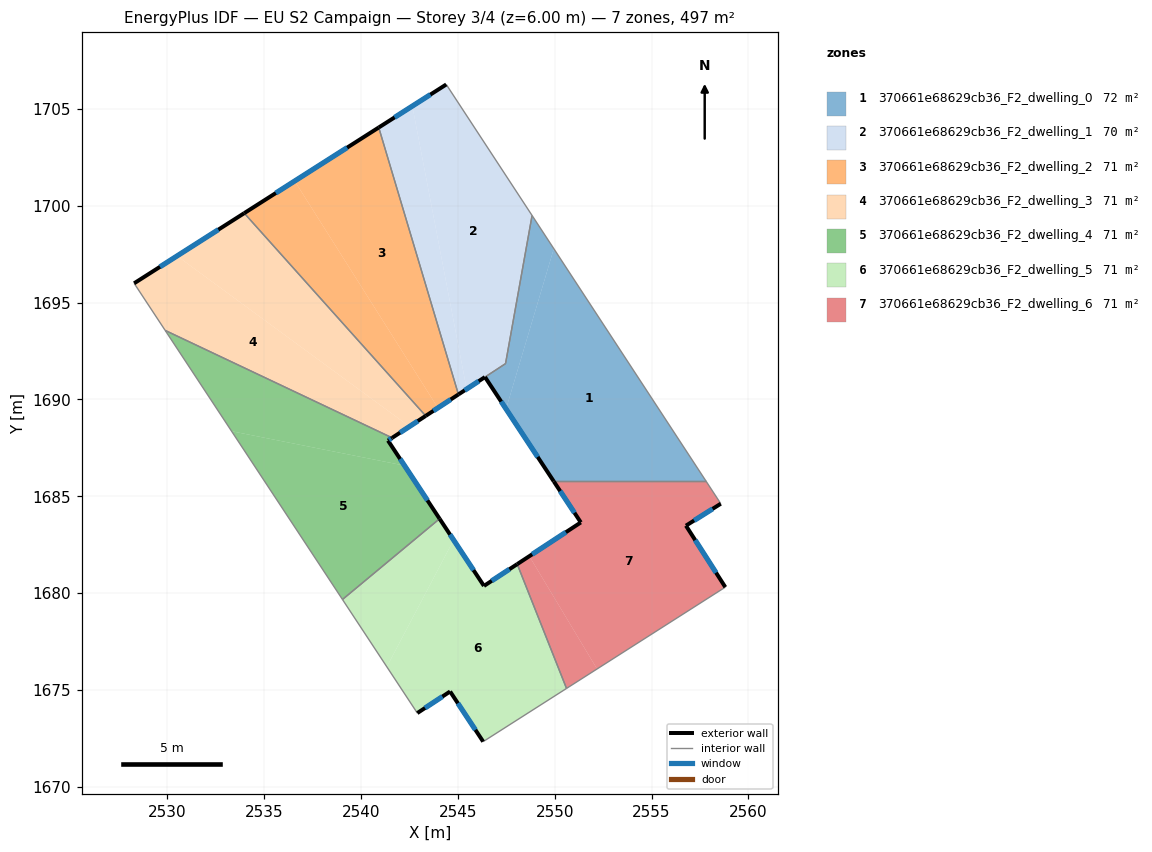
=== STOREY PLAN SPEC (per zone: floor XY polygon, exterior-wall plan segments, windows/doors) ===
zone 1: 370661e68629cb36_F2_dwelling_0  (71.8 m²)
  floor: (2549.95, 1697.78) (2557.82, 1685.77) (2549.95, 1685.77) (2547.48, 1689.51)
  floor: (2548.83, 1699.50) (2549.95, 1697.78) (2547.48, 1689.51) (2546.40, 1691.16) (2547.46, 1691.86)
  exterior wall: (2546.40, 1691.16) – (2549.95, 1685.77)  [6.5 m]
    window: (2547.23, 1689.89) – (2549.12, 1687.03)  [5.4 m²]
  interior walls: 4
zone 2: 370661e68629cb36_F2_dwelling_1  (70.1 m²)
  floor: (2544.40, 1706.26) (2548.83, 1699.50) (2547.46, 1691.86) (2546.40, 1691.16) (2545.45, 1690.54) (2542.65, 1705.15)
  floor: (2542.65, 1705.15) (2545.45, 1690.54) (2545.03, 1690.26) (2540.91, 1704.04)
  exterior wall: (2545.03, 1690.26) – (2546.39, 1691.16)  [1.6 m]
    window: (2545.35, 1690.47) – (2546.07, 1690.94)  [1.4 m²]
  exterior wall: (2544.40, 1706.26) – (2540.91, 1704.04)  [4.1 m]
    window: (2543.58, 1705.74) – (2541.73, 1704.56)  [3.5 m²]
  interior walls: 4
zone 3: 370661e68629cb36_F2_dwelling_2  (71.0 m²)
  floor: (2540.91, 1704.04) (2545.03, 1690.26) (2543.97, 1689.57) (2536.57, 1701.28)
  floor: (2536.57, 1701.28) (2543.97, 1689.57) (2543.34, 1689.15) (2533.97, 1699.62)
  exterior wall: (2543.34, 1689.15) – (2545.03, 1690.26)  [2.0 m]
    window: (2543.73, 1689.41) – (2544.63, 1690.00)  [1.7 m²]
  exterior wall: (2540.91, 1704.04) – (2533.97, 1699.62)  [8.2 m]
    window: (2539.28, 1703.00) – (2535.60, 1700.66)  [6.9 m²]
  interior walls: 2
zone 4: 370661e68629cb36_F2_dwelling_3  (71.0 m²)
  floor: (2542.50, 1688.61) (2541.60, 1688.02) (2529.89, 1693.57) (2528.28, 1696.00) (2530.50, 1697.41)
  floor: (2533.97, 1699.62) (2543.34, 1689.15) (2542.50, 1688.61) (2530.50, 1697.41)
  exterior wall: (2541.60, 1688.02) – (2543.34, 1689.15)  [2.1 m]
    window: (2542.01, 1688.29) – (2542.93, 1688.89)  [1.7 m²]
  exterior wall: (2533.97, 1699.62) – (2528.28, 1696.00)  [6.7 m]
    window: (2532.63, 1698.77) – (2529.62, 1696.85)  [5.7 m²]
  interior walls: 3
zone 5: 370661e68629cb36_F2_dwelling_4  (71.0 m²)
  floor: (2541.60, 1688.02) (2541.39, 1687.88) (2542.24, 1686.59) (2533.31, 1688.36) (2529.89, 1693.57)
  floor: (2542.24, 1686.59) (2544.05, 1683.84) (2539.04, 1679.67) (2533.31, 1688.36)
  exterior wall: (2541.39, 1687.88) – (2541.60, 1688.02)  [0.3 m]
    window: (2541.44, 1687.91) – (2541.55, 1687.99)  [0.2 m²]
  exterior wall: (2544.05, 1683.84) – (2541.39, 1687.88)  [4.8 m]
    window: (2543.43, 1684.79) – (2542.01, 1686.93)  [4.1 m²]
  interior walls: 3
zone 6: 370661e68629cb36_F2_dwelling_5  (71.0 m²)
  floor: (2548.06, 1681.50) (2550.61, 1675.08) (2546.30, 1672.33) (2544.60, 1674.92) (2542.90, 1673.81) (2541.33, 1676.20) (2544.78, 1682.75) (2546.34, 1680.37)
  floor: (2544.05, 1683.84) (2544.78, 1682.75) (2541.33, 1676.20) (2539.04, 1679.67)
  exterior wall: (2542.90, 1673.81) – (2544.60, 1674.92)  [2.0 m]
    window: (2543.30, 1674.07) – (2544.20, 1674.66)  [1.7 m²]
  exterior wall: (2546.34, 1680.37) – (2544.05, 1683.84)  [4.2 m]
    window: (2545.81, 1681.19) – (2544.59, 1683.03)  [3.5 m²]
  exterior wall: (2548.06, 1681.50) – (2546.34, 1680.37)  [2.1 m]
    window: (2547.66, 1681.23) – (2546.75, 1680.64)  [1.7 m²]
  exterior wall: (2544.60, 1674.92) – (2546.30, 1672.33)  [3.1 m]
    window: (2545.00, 1674.32) – (2545.90, 1672.94)  [2.6 m²]
  interior walls: 4
zone 7: 370661e68629cb36_F2_dwelling_6  (71.0 m²)
  floor: (2548.69, 1681.91) (2552.18, 1676.09) (2550.61, 1675.08) (2548.06, 1681.50)
  floor: (2557.82, 1685.77) (2558.57, 1684.62) (2556.77, 1683.49) (2558.80, 1680.31) (2552.18, 1676.09) (2548.69, 1681.91) (2551.34, 1683.65) (2549.95, 1685.77)
  exterior wall: (2551.34, 1683.65) – (2548.06, 1681.50)  [3.9 m]
    window: (2550.57, 1683.15) – (2548.83, 1682.00)  [3.3 m²]
  exterior wall: (2549.95, 1685.77) – (2551.34, 1683.65)  [2.5 m]
    window: (2550.28, 1685.27) – (2551.02, 1684.15)  [2.1 m²]
  exterior wall: (2556.77, 1683.49) – (2558.57, 1684.62)  [2.1 m]
    window: (2557.20, 1683.75) – (2558.15, 1684.35)  [1.8 m²]
  exterior wall: (2558.80, 1680.31) – (2556.77, 1683.49)  [3.8 m]
    window: (2558.33, 1681.06) – (2557.25, 1682.74)  [3.2 m²]
  interior walls: 4

=== DERIVED (storey summary) ===
Building: EU S2 Campaign
Storey: 3 of 4  (floor level z = 6.00 m)
Storey gross floor area: 496.9 m²
Zones on this storey: 7
  - 370661e68629cb36_F2_dwelling_0: floor 71.8 m²; exterior wall 6.5 m (19.4 m²); 1 window(s) 5.4 m²; WWR 28.1%
  - 370661e68629cb36_F2_dwelling_1: floor 70.1 m²; exterior wall 5.8 m (17.3 m²); 2 window(s) 4.9 m²; WWR 28.1%
  - 370661e68629cb36_F2_dwelling_2: floor 71.0 m²; exterior wall 10.3 m (30.8 m²); 2 window(s) 8.7 m²; WWR 28.1%
  - 370661e68629cb36_F2_dwelling_3: floor 71.0 m²; exterior wall 8.8 m (26.4 m²); 2 window(s) 7.4 m²; WWR 28.1%
  - 370661e68629cb36_F2_dwelling_4: floor 71.0 m²; exterior wall 5.1 m (15.3 m²); 2 window(s) 4.3 m²; WWR 28.1%
  - 370661e68629cb36_F2_dwelling_5: floor 71.0 m²; exterior wall 11.3 m (34.0 m²); 4 window(s) 9.6 m²; WWR 28.1%
  - 370661e68629cb36_F2_dwelling_6: floor 71.0 m²; exterior wall 12.4 m (37.1 m²); 4 window(s) 10.4 m²; WWR 28.1%
Zone adjacency (shared interzone walls):
  - 370661e68629cb36_F2_dwelling_0 ↔ 370661e68629cb36_F2_dwelling_1
  - 370661e68629cb36_F2_dwelling_0 ↔ 370661e68629cb36_F2_dwelling_6
  - 370661e68629cb36_F2_dwelling_1 ↔ 370661e68629cb36_F2_dwelling_2
  - 370661e68629cb36_F2_dwelling_2 ↔ 370661e68629cb36_F2_dwelling_3
  - 370661e68629cb36_F2_dwelling_3 ↔ 370661e68629cb36_F2_dwelling_4
  - 370661e68629cb36_F2_dwelling_4 ↔ 370661e68629cb36_F2_dwelling_5
  - 370661e68629cb36_F2_dwelling_5 ↔ 370661e68629cb36_F2_dwelling_6